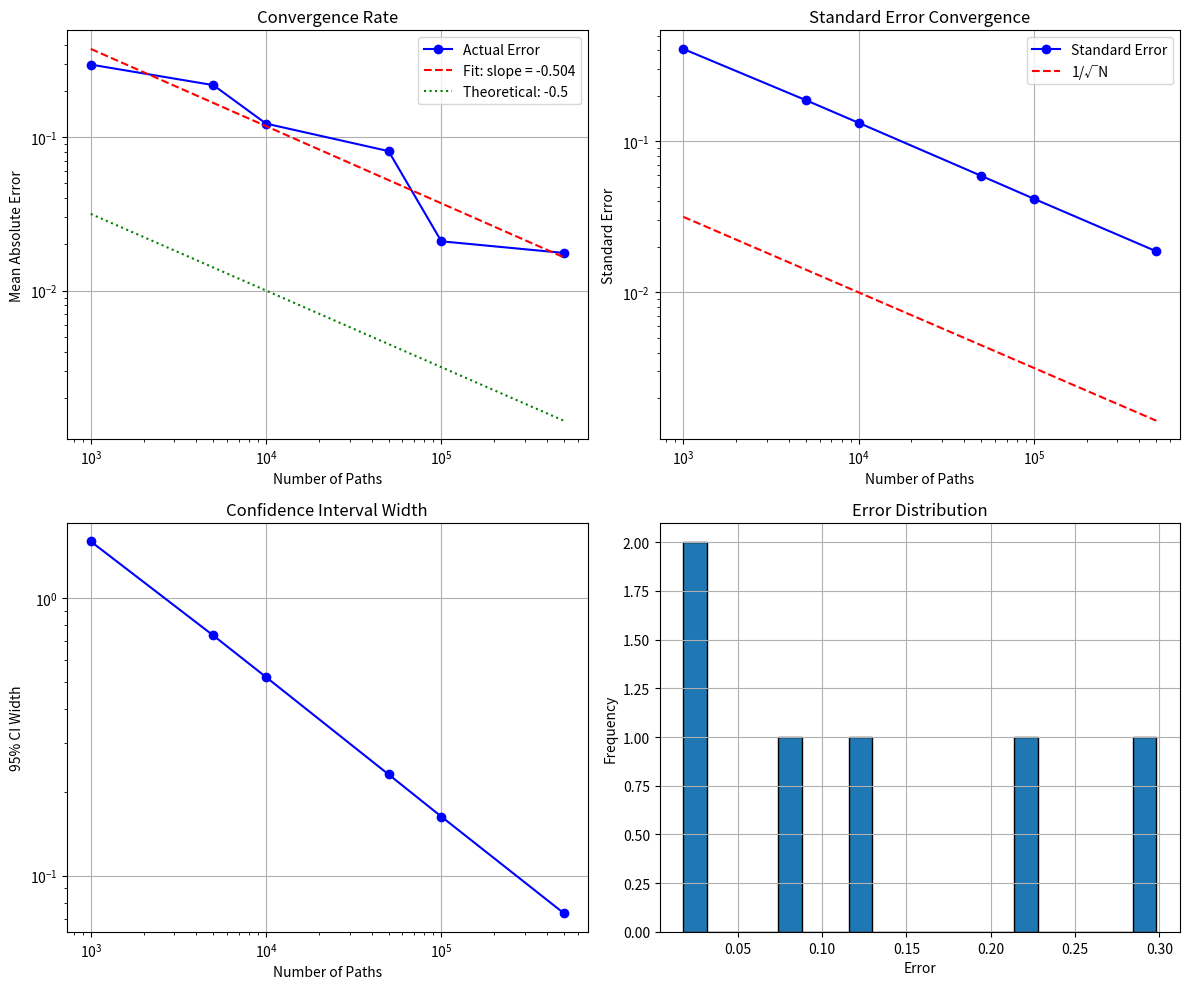
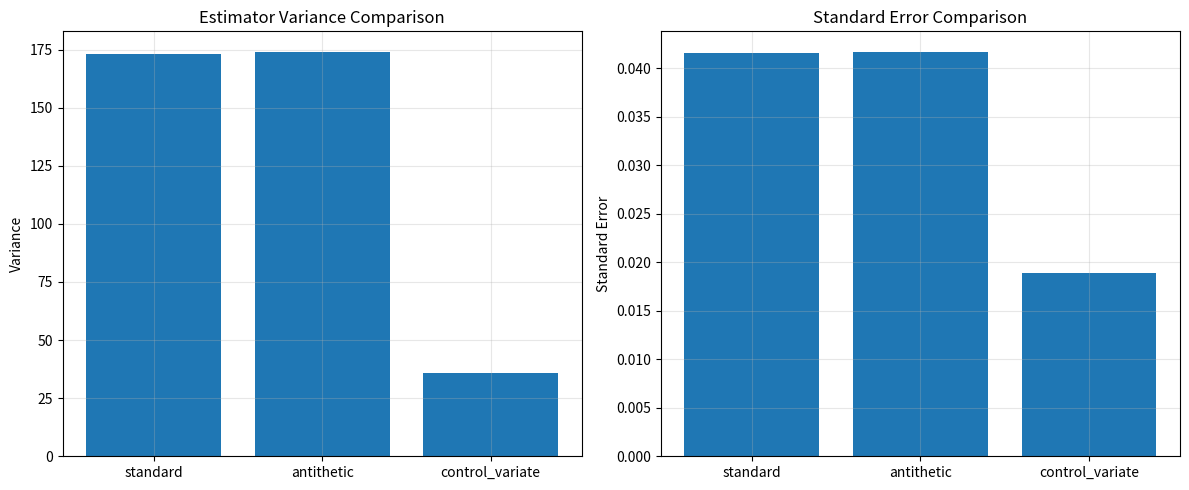
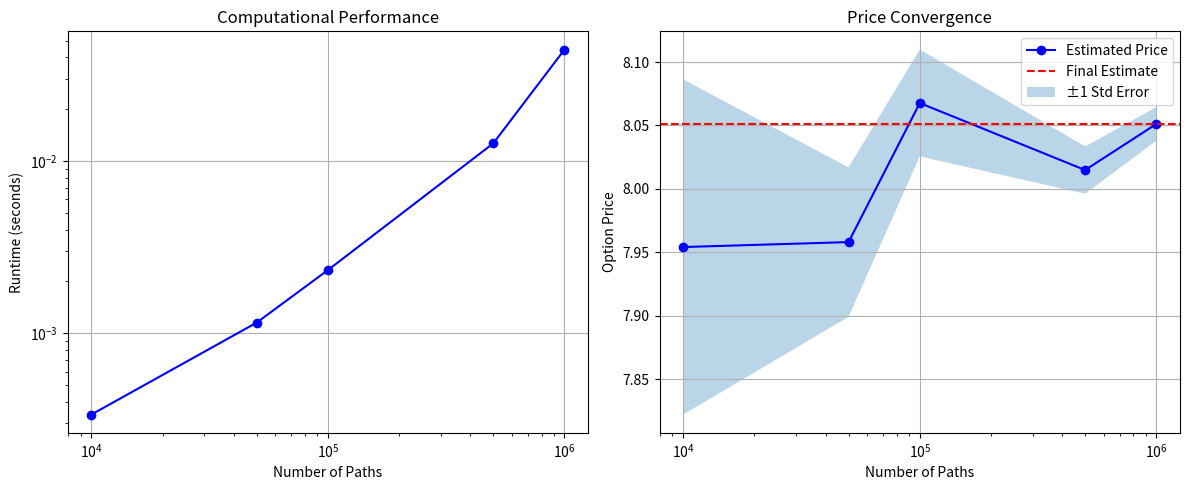
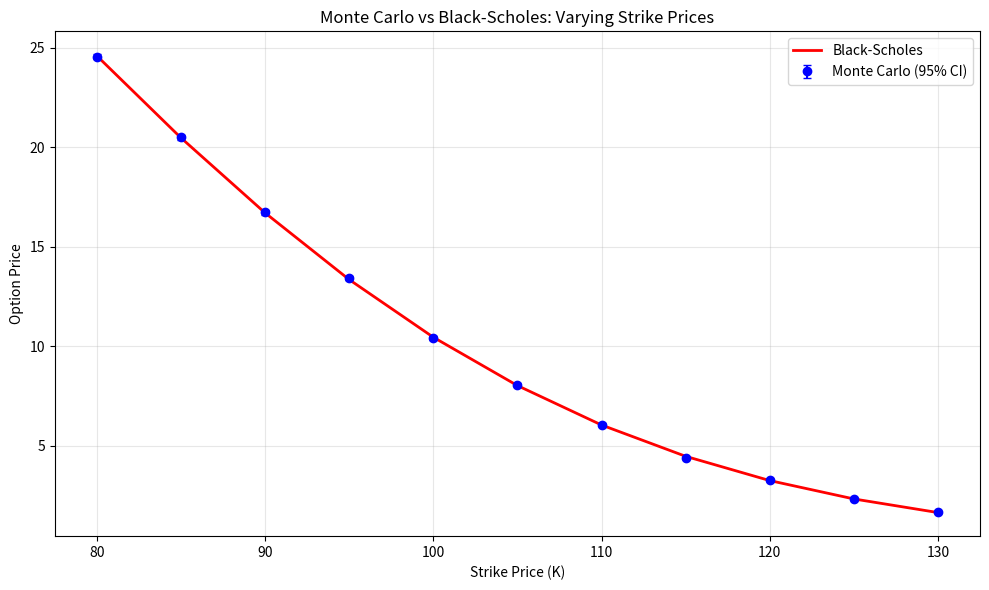

Write the Python code that produced these figures, in order.
import numpy as np
import matplotlib.pyplot as plt
from scipy.stats import norm
from scipy import stats
import time
from dataclasses import dataclass
from typing import Tuple, Optional, Callable
import warnings
warnings.filterwarnings('ignore')

# Set random seed for reproducibility
np.random.seed(42)

@dataclass
class OptionParams:
    """Option pricing parameters"""
    S0: float = 100.0      # Initial stock price
    K: float = 105.0       # Strike price
    T: float = 1.0         # Time to maturity (years)
    r: float = 0.05        # Risk-free rate
    sigma: float = 0.2     # Volatility
    mu: float = 0.05       # Drift (for simulation, replaced by r in risk-neutral)

class BlackScholesAnalytical:
    """Black-Scholes analytical pricing formulas"""

    @staticmethod
    def calculate_d1_d2(params: OptionParams) -> Tuple[float, float]:
        """Calculate d1 and d2 parameters"""
        d1 = (np.log(params.S0 / params.K) +
              (params.r + 0.5 * params.sigma**2) * params.T) / (params.sigma * np.sqrt(params.T))
        d2 = d1 - params.sigma * np.sqrt(params.T)
        return d1, d2

    @staticmethod
    def european_call(params: OptionParams) -> float:
        """Calculate European call option price"""
        d1, d2 = BlackScholesAnalytical.calculate_d1_d2(params)
        call_price = (params.S0 * norm.cdf(d1) -
                     params.K * np.exp(-params.r * params.T) * norm.cdf(d2))
        return call_price

    @staticmethod
    def delta(params: OptionParams) -> float:
        """Calculate analytical delta"""
        d1, _ = BlackScholesAnalytical.calculate_d1_d2(params)
        return norm.cdf(d1)

    @staticmethod
    def gamma(params: OptionParams) -> float:
        """Calculate analytical gamma"""
        d1, _ = BlackScholesAnalytical.calculate_d1_d2(params)
        gamma = norm.pdf(d1) / (params.S0 * params.sigma * np.sqrt(params.T))
        return gamma

    @staticmethod
    def vega(params: OptionParams) -> float:
        """Calculate analytical vega"""
        d1, _ = BlackScholesAnalytical.calculate_d1_d2(params)
        vega = params.S0 * norm.pdf(d1) * np.sqrt(params.T)
        return vega

    @staticmethod
    def theta(params: OptionParams) -> float:
        """Calculate analytical theta (per day)"""
        d1, d2 = BlackScholesAnalytical.calculate_d1_d2(params)
        theta = (- (params.S0 * norm.pdf(d1) * params.sigma) / (2 * np.sqrt(params.T))
                 - params.r * params.K * np.exp(-params.r * params.T) * norm.cdf(d2))
        return theta / 365  # Daily theta

class MonteCarloPricing:
    """Monte Carlo simulation for option pricing"""

    def __init__(self, params: OptionParams):
        self.params = params

    def simulate_terminal_prices(self, n_paths: int, antithetic: bool = False) -> np.ndarray:
        """
        Simulate terminal asset prices using GBM

        S_T = S0 * exp((r - 0.5*sigma^2)*T + sigma*sqrt(T)*Z)
        """
        if antithetic:
            # Generate half the paths and their antithetic pairs
            n_half = n_paths // 2
            Z = np.random.standard_normal(n_half)
            Z = np.concatenate([Z, -Z])
        else:
            Z = np.random.standard_normal(n_paths)

        drift = (self.params.r - 0.5 * self.params.sigma**2) * self.params.T
        diffusion = self.params.sigma * np.sqrt(self.params.T) * Z

        S_T = self.params.S0 * np.exp(drift + diffusion)
        return S_T

    def price_european_call(self, n_paths: int, use_antithetic: bool = False) -> dict:
        """
        Price European call option using Monte Carlo
        Returns price, variance, standard error, and confidence interval
        """
        S_T = self.simulate_terminal_prices(n_paths, use_antithetic)
        payoffs = np.maximum(S_T - self.params.K, 0)
        discounted_payoffs = np.exp(-self.params.r * self.params.T) * payoffs

        price = np.mean(discounted_payoffs)
        variance = np.var(discounted_payoffs, ddof=1)
        std_error = np.sqrt(variance / n_paths)

        # 95% confidence interval
        ci_margin = 1.96 * std_error
        ci_lower = price - ci_margin
        ci_upper = price + ci_margin

        return {
            'price': price,
            'variance': variance,
            'std_error': std_error,
            'ci_lower': ci_lower,
            'ci_upper': ci_upper,
            'n_paths': n_paths
        }

    def control_variate_pricing(self, n_paths: int) -> dict:
        """
        Price using control variate technique with terminal stock price as control
        """
        # Generate random numbers
        Z = np.random.standard_normal(n_paths)

        # Simulate terminal prices
        drift = (self.params.r - 0.5 * self.params.sigma**2) * self.params.T
        diffusion = self.params.sigma * np.sqrt(self.params.T) * Z
        S_T = self.params.S0 * np.exp(drift + diffusion)

        # Option payoffs
        option_payoffs = np.maximum(S_T - self.params.K, 0)
        discounted_option = np.exp(-self.params.r * self.params.T) * option_payoffs

        # Control variate: stock price (known expectation)
        control = S_T
        expected_control = self.params.S0 * np.exp(self.params.r * self.params.T)

        # Calculate optimal coefficient
        covariance = np.cov(discounted_option, control)[0, 1]
        variance_control = np.var(control, ddof=1)
        beta = covariance / variance_control

        # Adjust option payoffs
        adjusted_payoffs = discounted_option - beta * (control - expected_control)

        price = np.mean(adjusted_payoffs)
        variance = np.var(adjusted_payoffs, ddof=1)
        std_error = np.sqrt(variance / n_paths)

        # Variance reduction ratio
        original_variance = np.var(discounted_option, ddof=1)
        reduction_ratio = 1 - variance / original_variance

        return {
            'price': price,
            'variance': variance,
            'std_error': std_error,
            'beta': beta,
            'reduction_ratio': reduction_ratio,
            'n_paths': n_paths
        }

class GreeksEstimation:
    """Estimate Greeks using various methods"""

    def __init__(self, params: OptionParams):
        self.params = params
        self.mc = MonteCarloPricing(params)

    def pathwise_delta(self, n_paths: int) -> Tuple[float, float]:
        """
        Estimate delta using pathwise derivative method
        Delta = e^{-rT} * 1{S_T > K} * (S_T / S0)
        """
        S_T = self.mc.simulate_terminal_prices(n_paths)
        indicator = (S_T > self.params.K).astype(float)
        delta_estimates = np.exp(-self.params.r * self.params.T) * indicator * (S_T / self.params.S0)

        delta = np.mean(delta_estimates)
        std_error = np.std(delta_estimates, ddof=1) / np.sqrt(n_paths)

        return delta, std_error

    def finite_difference_delta(self, n_paths: int, epsilon: float = 0.01) -> Tuple[float, float]:
        """
        Estimate delta using finite difference
        """
        # Prices with bumped S0
        params_up = OptionParams(
            S0=self.params.S0 * (1 + epsilon),
            K=self.params.K,
            T=self.params.T,
            r=self.params.r,
            sigma=self.params.sigma
        )
        params_down = OptionParams(
            S0=self.params.S0 * (1 - epsilon),
            K=self.params.K,
            T=self.params.T,
            r=self.params.r,
            sigma=self.params.sigma
        )

        # Use same random numbers for both simulations
        Z = np.random.standard_normal(n_paths)

        def price_with_S0(params, Z):
            drift = (params.r - 0.5 * params.sigma**2) * params.T
            diffusion = params.sigma * np.sqrt(params.T) * Z
            S_T = params.S0 * np.exp(drift + diffusion)
            payoffs = np.maximum(S_T - params.K, 0)
            return np.exp(-params.r * params.T) * np.mean(payoffs)

        price_up = price_with_S0(params_up, Z)
        price_down = price_with_S0(params_down, Z)

        delta = (price_up - price_down) / (2 * self.params.S0 * epsilon)

        # Bootstrap for standard error
        n_bootstrap = 100
        bootstrap_deltas = []
        for _ in range(n_bootstrap):
            indices = np.random.choice(n_paths, n_paths, replace=True)
            price_up_boot = price_with_S0(params_up, Z[indices])
            price_down_boot = price_with_S0(params_down, Z[indices])
            delta_boot = (price_up_boot - price_down_boot) / (2 * self.params.S0 * epsilon)
            bootstrap_deltas.append(delta_boot)

        std_error = np.std(bootstrap_deltas)

        return delta, std_error

class ExoticOptionPricing:
    """Pricing exotic options via path simulation"""

    def __init__(self, params: OptionParams):
        self.params = params

    def simulate_paths(self, n_paths: int, n_steps: int) -> np.ndarray:
        """
        Simulate full price paths using discretized GBM
        Returns array of shape (n_paths, n_steps + 1)
        """
        dt = self.params.T / n_steps
        sqrt_dt = np.sqrt(dt)

        # Initialize price paths
        prices = np.zeros((n_paths, n_steps + 1))
        prices[:, 0] = self.params.S0

        # Generate random numbers
        Z = np.random.standard_normal((n_paths, n_steps))

        # Simulate paths
        for t in range(n_steps):
            drift = (self.params.r - 0.5 * self.params.sigma**2) * dt
            diffusion = self.params.sigma * sqrt_dt * Z[:, t]
            prices[:, t + 1] = prices[:, t] * np.exp(drift + diffusion)

        return prices

    def price_asian_call(self, n_paths: int, n_steps: int = 252) -> dict:
        """
        Price Asian call option using arithmetic average
        """
        prices = self.simulate_paths(n_paths, n_steps)

        # Calculate arithmetic average (excluding initial price)
        avg_prices = np.mean(prices[:, 1:], axis=1)

        # Asian option payoff
        payoffs = np.maximum(avg_prices - self.params.K, 0)
        discounted_payoffs = np.exp(-self.params.r * self.params.T) * payoffs

        price = np.mean(discounted_payoffs)
        variance = np.var(discounted_payoffs, ddof=1)
        std_error = np.sqrt(variance / n_paths)

        return {
            'price': price,
            'variance': variance,
            'std_error': std_error,
            'n_paths': n_paths,
            'n_steps': n_steps
        }

class ConvergenceAnalysis:
    """Analyze convergence of Monte Carlo estimators"""

    def __init__(self, params: OptionParams):
        self.params = params
        self.bs = BlackScholesAnalytical()
        self.mc = MonteCarloPricing(params)
        self.true_price = self.bs.european_call(params)

    def convergence_study(self, path_counts: list, n_trials: int = 10) -> dict:
        """
        Study convergence of Monte Carlo estimator
        """
        results = {
            'n_paths': [],
            'mean_error': [],
            'std_error': [],
            'mean_std': [],
            'mean_ci_width': []
        }

        for n in path_counts:
            errors = []
            std_errors = []
            ci_widths = []

            for _ in range(n_trials):
                result = self.mc.price_european_call(n)
                error = abs(result['price'] - self.true_price)
                errors.append(error)
                std_errors.append(result['std_error'])
                ci_widths.append(result['ci_upper'] - result['ci_lower'])

            results['n_paths'].append(n)
            results['mean_error'].append(np.mean(errors))
            results['std_error'].append(np.std(errors))
            results['mean_std'].append(np.mean(std_errors))
            results['mean_ci_width'].append(np.mean(ci_widths))

        return results

    def variance_comparison(self, n_paths: int = 100000) -> dict:
        """
        Compare variance of different estimators
        """
        # Standard MC
        std_result = self.mc.price_european_call(n_paths)

        # Antithetic variates
        antithetic_result = self.mc.price_european_call(n_paths, use_antithetic=True)

        # Control variates
        cv_result = self.mc.control_variate_pricing(n_paths)

        return {
            'standard': {
                'variance': std_result['variance'],
                'std_error': std_result['std_error'],
                'price': std_result['price']
            },
            'antithetic': {
                'variance': antithetic_result['variance'],
                'std_error': antithetic_result['std_error'],
                'price': antithetic_result['price']
            },
            'control_variate': {
                'variance': cv_result['variance'],
                'std_error': cv_result['std_error'],
                'price': cv_result['price'],
                'reduction_ratio': cv_result['reduction_ratio']
            }
        }

class PerformanceBenchmark:
    """Benchmark computational performance"""

    @staticmethod
    def benchmark_monte_carlo(params: OptionParams, path_counts: list) -> dict:
        """
        Benchmark runtime for different numbers of paths
        """
        mc = MonteCarloPricing(params)
        results = {'n_paths': [], 'time': [], 'price': [], 'std_error': []}

        for n in path_counts:
            start_time = time.time()
            result = mc.price_european_call(n)
            end_time = time.time()

            results['n_paths'].append(n)
            results['time'].append(end_time - start_time)
            results['price'].append(result['price'])
            results['std_error'].append(result['std_error'])

        # Calculate time per million paths
        for i in range(len(results['n_paths'])):
            million_paths = results['n_paths'][i] / 1e6
            if million_paths > 0:
                results[f'time_per_million'] = results['time'][i] / million_paths

        return results

def plot_convergence(convergence_results: dict):
    """Plot convergence analysis results"""
    fig, axes = plt.subplots(2, 2, figsize=(12, 10))

    # Log-log plot of error vs paths
    axes[0, 0].loglog(convergence_results['n_paths'], convergence_results['mean_error'],
                     'bo-', label='Actual Error')

    # Fit line to estimate convergence rate
    log_n = np.log(convergence_results['n_paths'])
    log_error = np.log(convergence_results['mean_error'])
    slope, intercept = np.polyfit(log_n, log_error, 1)

    axes[0, 0].loglog(convergence_results['n_paths'],
                     np.exp(intercept) * np.array(convergence_results['n_paths'])**slope,
                     'r--', label=f'Fit: slope = {slope:.3f}')
    axes[0, 0].loglog(convergence_results['n_paths'],
                     1/np.sqrt(convergence_results['n_paths']),
                     'g:', label='Theoretical: -0.5')
    axes[0, 0].set_xlabel('Number of Paths')
    axes[0, 0].set_ylabel('Mean Absolute Error')
    axes[0, 0].set_title('Convergence Rate')
    axes[0, 0].legend()
    axes[0, 0].grid(True)

    # Standard error vs paths
    axes[0, 1].loglog(convergence_results['n_paths'], convergence_results['mean_std'],
                     'bo-', label='Standard Error')
    axes[0, 1].loglog(convergence_results['n_paths'],
                     1/np.sqrt(convergence_results['n_paths']),
                     'r--', label='1/√N')
    axes[0, 1].set_xlabel('Number of Paths')
    axes[0, 1].set_ylabel('Standard Error')
    axes[0, 1].set_title('Standard Error Convergence')
    axes[0, 1].legend()
    axes[0, 1].grid(True)

    # Confidence interval width
    axes[1, 0].loglog(convergence_results['n_paths'], convergence_results['mean_ci_width'],
                     'bo-')
    axes[1, 0].set_xlabel('Number of Paths')
    axes[1, 0].set_ylabel('95% CI Width')
    axes[1, 0].set_title('Confidence Interval Width')
    axes[1, 0].grid(True)

    # Error distribution
    axes[1, 1].hist(convergence_results['mean_error'], bins=20, edgecolor='black')
    axes[1, 1].set_xlabel('Error')
    axes[1, 1].set_ylabel('Frequency')
    axes[1, 1].set_title('Error Distribution')
    axes[1, 1].grid(True)

    plt.tight_layout()
    plt.show()

def plot_variance_comparison(variance_results: dict):
    """Plot variance comparison"""
    methods = list(variance_results.keys())
    variances = [variance_results[m]['variance'] for m in methods]
    std_errors = [variance_results[m]['std_error'] for m in methods]

    fig, (ax1, ax2) = plt.subplots(1, 2, figsize=(12, 5))

    # Variance comparison
    x = np.arange(len(methods))
    ax1.bar(x, variances)
    ax1.set_xticks(x)
    ax1.set_xticklabels(methods)
    ax1.set_ylabel('Variance')
    ax1.set_title('Estimator Variance Comparison')
    ax1.grid(True, alpha=0.3)

    # Standard error comparison
    ax2.bar(x, std_errors)
    ax2.set_xticks(x)
    ax2.set_xticklabels(methods)
    ax2.set_ylabel('Standard Error')
    ax2.set_title('Standard Error Comparison')
    ax2.grid(True, alpha=0.3)

    plt.tight_layout()
    plt.show()

def plot_performance(perf_results: dict):
    """Plot performance benchmarks"""
    fig, (ax1, ax2) = plt.subplots(1, 2, figsize=(12, 5))

    # Runtime vs paths
    ax1.loglog(perf_results['n_paths'], perf_results['time'], 'bo-')
    ax1.set_xlabel('Number of Paths')
    ax1.set_ylabel('Runtime (seconds)')
    ax1.set_title('Computational Performance')
    ax1.grid(True)

    # Price convergence with confidence intervals
    ax2.semilogx(perf_results['n_paths'], perf_results['price'], 'bo-', label='Estimated Price')
    ax2.axhline(y=perf_results['price'][-1], color='r', linestyle='--',
                label='Final Estimate')
    ax2.fill_between(perf_results['n_paths'],
                     np.array(perf_results['price']) - np.array(perf_results['std_error']),
                     np.array(perf_results['price']) + np.array(perf_results['std_error']),
                     alpha=0.3, label='±1 Std Error')
    ax2.set_xlabel('Number of Paths')
    ax2.set_ylabel('Option Price')
    ax2.set_title('Price Convergence')
    ax2.legend()
    ax2.grid(True)

    plt.tight_layout()
    plt.show()

def main():
    """Main execution function"""
    print("=" * 60)
    print("STOCHASTIC DERIVATIVES PRICING ENGINE")
    print("=" * 60)

    # Initialize parameters
    params = OptionParams(S0=100.0, K=105.0, T=1.0, r=0.05, sigma=0.2)

    # 1. Black-Scholes Analytical Pricing
    print("\n1. BLACK-SCHOLES ANALYTICAL PRICING")
    print("-" * 40)
    bs = BlackScholesAnalytical()
    bs_price = bs.european_call(params)
    bs_delta = bs.delta(params)
    bs_gamma = bs.gamma(params)
    bs_vega = bs.vega(params)
    bs_theta = bs.theta(params)

    print(f"European Call Option Price: ${bs_price:.4f}")
    print(f"Delta: {bs_delta:.4f}")
    print(f"Gamma: {bs_gamma:.6f}")
    print(f"Vega: {bs_vega:.4f}")
    print(f"Theta (daily): {bs_theta:.6f}")

    # 2. Monte Carlo Pricing
    print("\n2. MONTE CARLO PRICING")
    print("-" * 40)
    mc = MonteCarloPricing(params)

    n_paths = 100000
    mc_result = mc.price_european_call(n_paths)
    print(f"Standard MC (n={n_paths:,}):")
    print(f"  Price: ${mc_result['price']:.4f}")
    print(f"  Variance: {mc_result['variance']:.6f}")
    print(f"  Std Error: {mc_result['std_error']:.6f}")
    print(f"  95% CI: [${mc_result['ci_lower']:.4f}, ${mc_result['ci_upper']:.4f}]")
    print(f"  Error vs BS: ${abs(mc_result['price'] - bs_price):.6f}")

    # 3. Variance Reduction Techniques
    print("\n3. VARIANCE REDUCTION TECHNIQUES")
    print("-" * 40)

    # Antithetic variates
    antithetic_result = mc.price_european_call(n_paths, use_antithetic=True)
    print(f"Antithetic Variates:")
    print(f"  Price: ${antithetic_result['price']:.4f}")
    print(f"  Variance: {antithetic_result['variance']:.6f}")
    print(f"  Variance Reduction: {(1 - antithetic_result['variance']/mc_result['variance'])*100:.2f}%")

    # Control variates
    cv_result = mc.control_variate_pricing(n_paths)
    print(f"Control Variates:")
    print(f"  Price: ${cv_result['price']:.4f}")
    print(f"  Variance: {cv_result['variance']:.6f}")
    print(f"  Optimal Beta: {cv_result['beta']:.4f}")
    print(f"  Variance Reduction: {cv_result['reduction_ratio']*100:.2f}%")

    # 4. Greeks Estimation
    print("\n4. GREEKS ESTIMATION")
    print("-" * 40)
    greeks = GreeksEstimation(params)

    # Pathwise delta
    pathwise_delta, pathwise_se = greeks.pathwise_delta(n_paths)
    print(f"Pathwise Delta: {pathwise_delta:.4f} ± {2*pathwise_se:.4f} (95% CI)")
    print(f"  Error vs Analytical: {abs(pathwise_delta - bs_delta):.6f}")

    # Finite difference delta
    fd_delta, fd_se = greeks.finite_difference_delta(n_paths)
    print(f"Finite Difference Delta: {fd_delta:.4f} ± {2*fd_se:.4f} (95% CI)")
    print(f"  Error vs Analytical: {abs(fd_delta - bs_delta):.6f}")

    # 5. Exotic Option Pricing
    print("\n5. EXOTIC OPTION PRICING (ASIAN OPTION)")
    print("-" * 40)
    exotic = ExoticOptionPricing(params)
    asian_result = exotic.price_asian_call(n_paths // 10, n_steps=252)  # Fewer paths for path-dependent
    print(f"Asian Call Option (arithmetic average):")
    print(f"  Price: ${asian_result['price']:.4f}")
    print(f"  Std Error: {asian_result['std_error']:.6f}")
    print(f"  Note: No closed-form solution available")

    # 6. Convergence Analysis
    print("\n6. CONVERGENCE ANALYSIS")
    print("-" * 40)
    convergence = ConvergenceAnalysis(params)
    path_counts = [1000, 5000, 10000, 50000, 100000, 500000]

    print("Running convergence study...")
    conv_results = convergence.convergence_study(path_counts, n_trials=5)

    print("\nConvergence Results:")
    print(f"{'Paths':>10} {'Mean Error':>12} {'Std Error':>12} {'CI Width':>12}")
    print("-" * 50)
    for i, n in enumerate(conv_results['n_paths']):
        print(f"{n:10,d} {conv_results['mean_error'][i]:12.6f} "
              f"{conv_results['std_error'][i]:12.6f} {conv_results['mean_ci_width'][i]:12.6f}")

    # Estimate convergence rate
    log_n = np.log(conv_results['n_paths'])
    log_error = np.log(conv_results['mean_error'])
    slope, intercept = np.polyfit(log_n, log_error, 1)
    print(f"\nEstimated convergence rate: O(N^{slope:.3f})")
    print(f"Theoretical rate: O(N^-0.5)")

    # 7. Variance Comparison
    print("\n7. VARIANCE COMPARISON")
    print("-" * 40)
    var_results = convergence.variance_comparison(n_paths=100000)
    print(f"Standard MC Variance: {var_results['standard']['variance']:.8f}")
    print(f"Antithetic Variance: {var_results['antithetic']['variance']:.8f}")
    print(f"Control Variate Variance: {var_results['control_variate']['variance']:.8f}")
    print(f"Control Variate Reduction: {var_results['control_variate']['reduction_ratio']*100:.2f}%")

    # 8. Performance Benchmarking
    print("\n8. PERFORMANCE BENCHMARKING")
    print("-" * 40)
    perf = PerformanceBenchmark()
    perf_results = perf.benchmark_monte_carlo(params, [10000, 50000, 100000, 500000, 1000000])

    print(f"\nRuntime for 1M paths: {perf_results['time'][-1]/perf_results['n_paths'][-1]*1e6:.3f} seconds")
    print("\nDetailed Performance:")
    print(f"{'Paths':>10} {'Time (s)':>12} {'Price':>10} {'Std Error':>12}")
    print("-" * 50)
    for i in range(len(perf_results['n_paths'])):
        print(f"{perf_results['n_paths'][i]:10,d} {perf_results['time'][i]:12.3f} "
              f"{perf_results['price'][i]:10.4f} {perf_results['std_error'][i]:12.6f}")

    # Generate plots
    print("\nGenerating plots...")

    # Plot convergence
    plot_convergence(conv_results)

    # Plot variance comparison
    plot_variance_comparison(var_results)

    # Plot performance
    plot_performance(perf_results)

    # Additional validation plot: Monte Carlo vs Analytical
    fig, ax = plt.subplots(figsize=(10, 6))

    # Vary strike prices
    strikes = np.arange(80, 131, 5)
    mc_prices = []
    bs_prices = []
    mc_errors = []

    for K in strikes:
        params.K = K
        bs = BlackScholesAnalytical()
        bs_price = bs.european_call(params)
        bs_prices.append(bs_price)

        mc = MonteCarloPricing(params)
        mc_result = mc.price_european_call(100000)
        mc_prices.append(mc_result['price'])
        mc_errors.append(mc_result['std_error'])

    ax.errorbar(strikes, mc_prices, yerr=2*np.array(mc_errors),
                fmt='bo', capsize=3, label='Monte Carlo (95% CI)')
    ax.plot(strikes, bs_prices, 'r-', linewidth=2, label='Black-Scholes')
    ax.set_xlabel('Strike Price (K)')
    ax.set_ylabel('Option Price')
    ax.set_title('Monte Carlo vs Black-Scholes: Varying Strike Prices')
    ax.legend()
    ax.grid(True, alpha=0.3)

    plt.tight_layout()
    plt.show()

    print("\n" + "=" * 60)
    print("ANALYSIS COMPLETE")
    print("=" * 60)

if __name__ == "__main__":
    main()